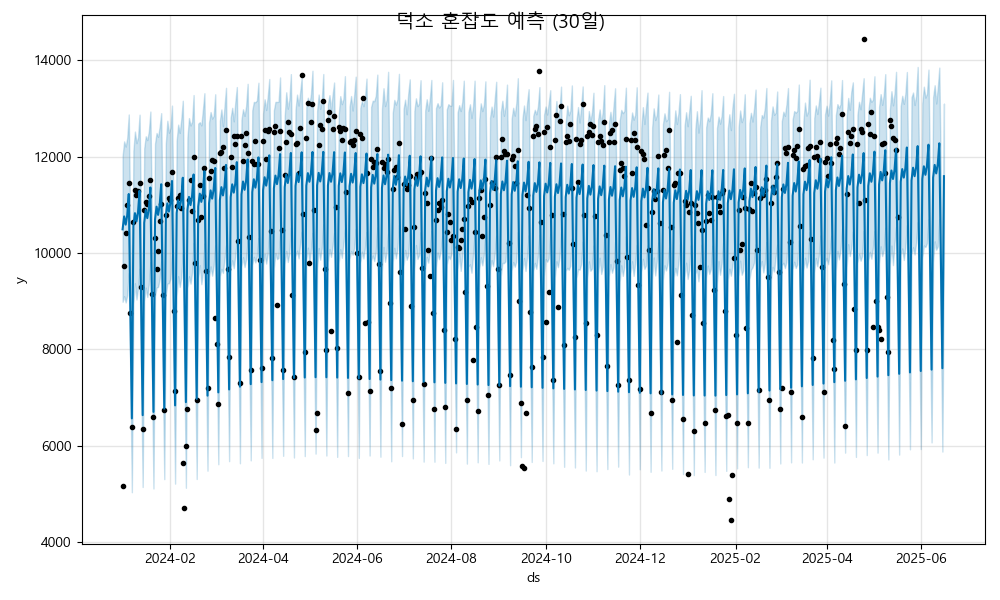

The table this chart was drawn from, first rows:
ds, yhat, yhat_lower, yhat_upper
2024-01-01, 10489, 8986, 12009
2024-01-02, 10757, 9102, 12314
2024-01-03, 10586, 8971, 12207
2024-01-04, 10780, 9124, 12384
2024-01-05, 11222, 9581, 12872
2024-01-06, 8926, 7436, 10488
2024-01-07, 6567, 5035, 8136
2024-01-08, 10557, 8943, 12119
2024-01-09, 10825, 9371, 12517
2024-01-10, 10654, 9034, 12277
2024-01-11, 10847, 9274, 12397
2024-01-12, 11290, 9674, 12868
2024-01-13, 8994, 7500, 10586
2024-01-14, 6635, 5144, 8197
2024-01-15, 10624, 9003, 12168
2024-01-16, 10892, 9280, 12420
2024-01-17, 10721, 9085, 12341
2024-01-18, 10914, 9350, 12523
2024-01-19, 11357, 9806, 12933
2024-01-20, 9061, 7459, 10654
2024-01-21, 6702, 5113, 8169
2024-01-22, 10692, 9100, 12266
2024-01-23, 10959, 9281, 12488
2024-01-24, 10789, 9296, 12409
2024-01-25, 10982, 9453, 12615
2024-01-26, 11425, 9826, 12899
2024-01-27, 9129, 7543, 10589
2024-01-28, 6770, 5306, 8434
2024-01-29, 10759, 9131, 12268
2024-01-30, 11027, 9364, 12742
2024-01-31, 10856, 9370, 12494
2024-02-01, 11049, 9471, 12592
2024-02-02, 11492, 9945, 13056
2024-02-03, 9196, 7691, 10755
2024-02-04, 6837, 5214, 8427
2024-02-05, 10827, 9108, 12323
2024-02-06, 11094, 9517, 12661
2024-02-07, 10924, 9295, 12489
2024-02-08, 11117, 9488, 12771
2024-02-09, 11560, 10008, 13157
2024-02-10, 9264, 7706, 10781
2024-02-11, 6904, 5128, 8436
2024-02-12, 10894, 9273, 12394
2024-02-13, 11162, 9515, 12797
2024-02-14, 10991, 9362, 12644
2024-02-15, 11184, 9591, 12722
2024-02-16, 11627, 10209, 13275
2024-02-17, 9331, 7711, 10816
2024-02-18, 6972, 5310, 8683
2024-02-19, 10962, 9488, 12683
2024-02-20, 11229, 9744, 12712
2024-02-21, 11059, 9351, 12645
2024-02-22, 11252, 9598, 12965
2024-02-23, 11694, 10197, 13313
2024-02-24, 9398, 7796, 11036
2024-02-25, 7039, 5483, 8605
2024-02-26, 11029, 9492, 12705
2024-02-27, 11297, 9720, 12923
2024-02-28, 11126, 9527, 12787
2024-02-29, 11319, 9736, 12843
... 473 more rows
